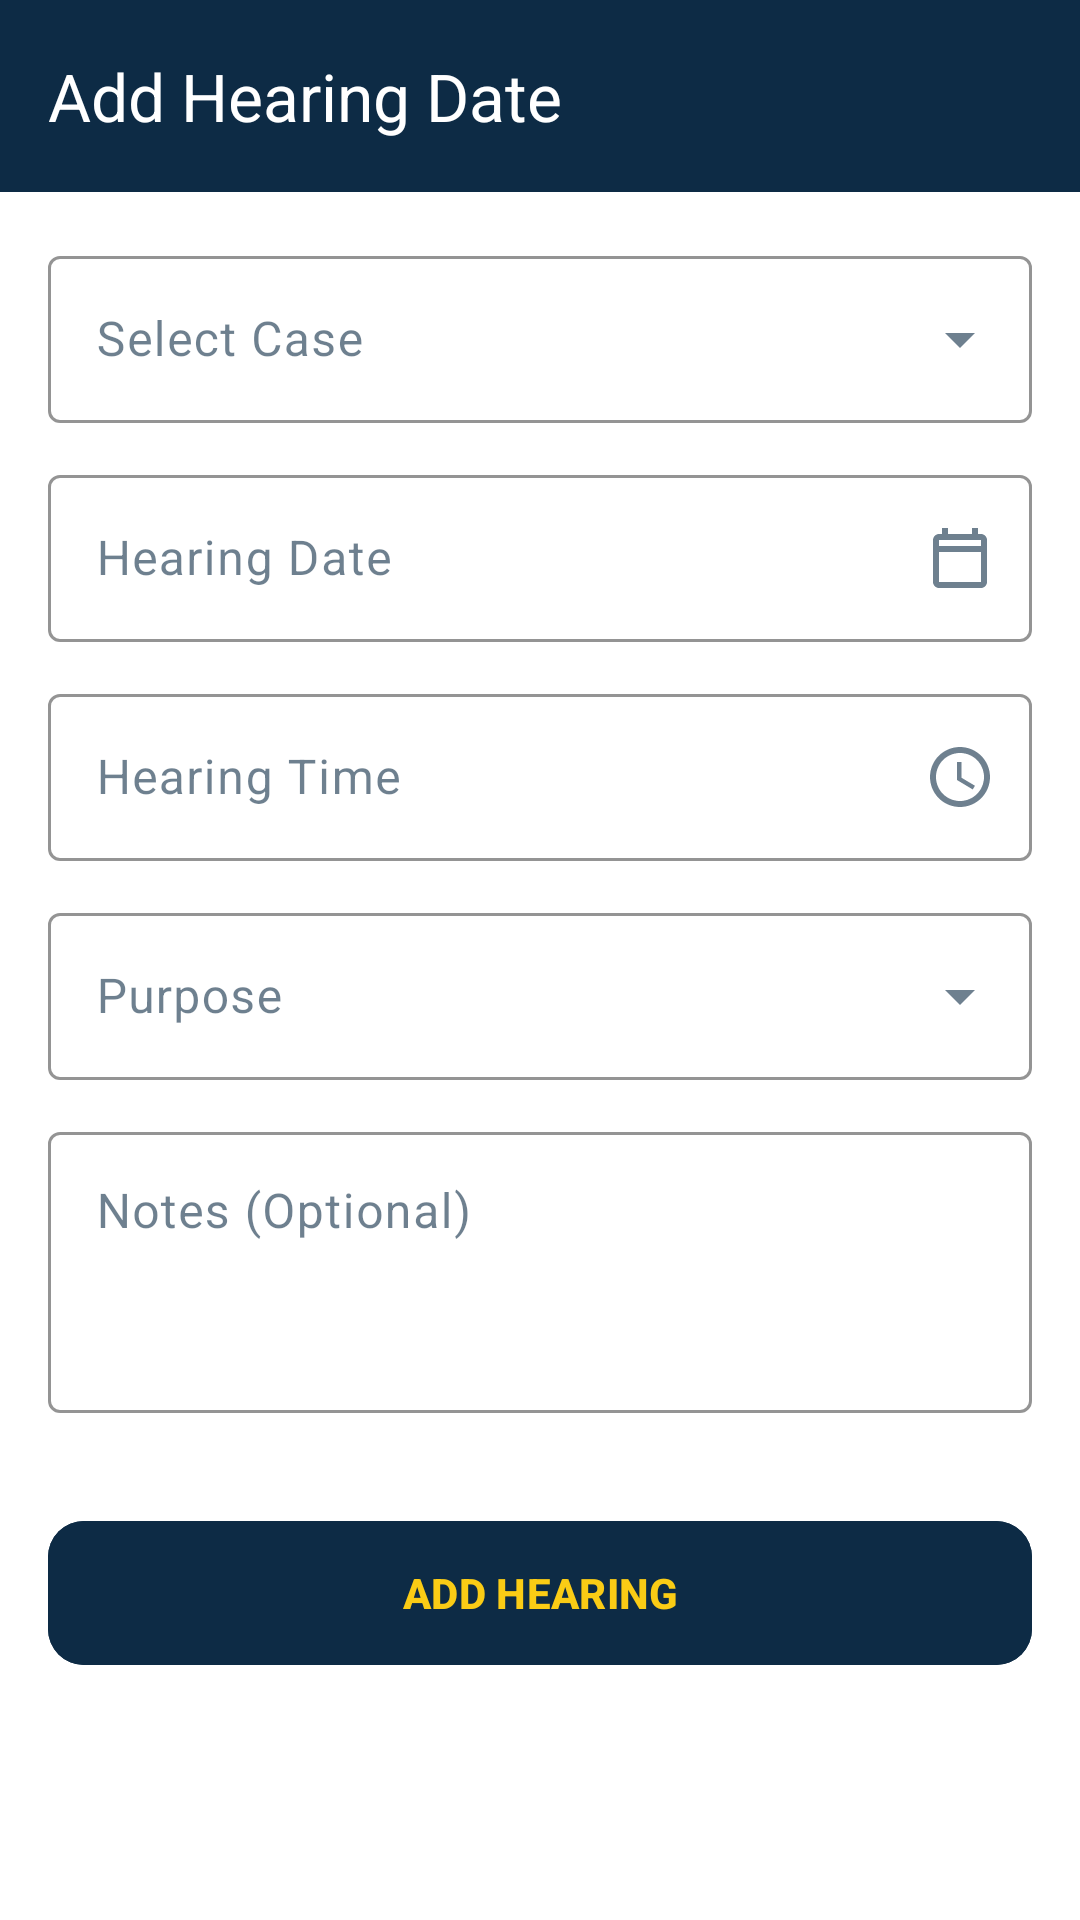

The Android layout XML behind this screen, and the referenced resources:
<!-- AndroidManifest.xml: application theme Theme.Gpt -->
<!-- res/layout/activity_add_hearing.xml -->
<?xml version="1.0" encoding="utf-8"?>
<androidx.coordinatorlayout.widget.CoordinatorLayout xmlns:android="http://schemas.android.com/apk/res/android"
    xmlns:app="http://schemas.android.com/apk/res-auto"
    android:layout_width="match_parent"
    android:layout_height="match_parent"
    android:background="@color/white">

    <com.google.android.material.appbar.AppBarLayout
        android:layout_width="match_parent"
        android:layout_height="wrap_content">

        <com.google.android.material.appbar.MaterialToolbar
            android:id="@+id/toolbar"
            android:layout_width="match_parent"
            android:layout_height="?attr/actionBarSize"
            android:background="@color/dark_blue"
            app:navigationIcon="@drawable/ic_back"
            app:navigationIconTint="@color/white"
            app:title="Add Hearing Date"
            app:titleTextColor="@color/white" />
    </com.google.android.material.appbar.AppBarLayout>

    <LinearLayout
        android:layout_width="match_parent"
        android:layout_height="match_parent"
        android:orientation="vertical"
        android:padding="16dp"
        app:layout_behavior="@string/appbar_scrolling_view_behavior">

        <com.google.android.material.textfield.TextInputLayout
            style="@style/Widget.MaterialComponents.TextInputLayout.OutlinedBox.ExposedDropdownMenu"
            android:layout_width="match_parent"
            android:layout_height="wrap_content"
            android:hint="Select Case"
            app:boxStrokeColor="@color/dark_blue">

            <AutoCompleteTextView
                android:id="@+id/spinnerCase"
                android:layout_width="match_parent"
                android:layout_height="wrap_content"
                android:inputType="none" />
        </com.google.android.material.textfield.TextInputLayout>

        <com.google.android.material.textfield.TextInputLayout
            style="@style/Widget.MaterialComponents.TextInputLayout.OutlinedBox"
            android:layout_width="match_parent"
            android:layout_height="wrap_content"
            android:layout_marginTop="12dp"
            android:hint="Hearing Date"
            app:boxStrokeColor="@color/dark_blue"
            app:endIconDrawable="@drawable/ic_calendar"
            app:endIconMode="custom">

            <com.google.android.material.textfield.TextInputEditText
                android:id="@+id/etHearingDate"
                android:layout_width="match_parent"
                android:layout_height="wrap_content"
                android:focusable="false"
                android:clickable="true" />
        </com.google.android.material.textfield.TextInputLayout>

        <com.google.android.material.textfield.TextInputLayout
            style="@style/Widget.MaterialComponents.TextInputLayout.OutlinedBox"
            android:layout_width="match_parent"
            android:layout_height="wrap_content"
            android:layout_marginTop="12dp"
            android:hint="Hearing Time"
            app:boxStrokeColor="@color/dark_blue"
            app:endIconDrawable="@drawable/ic_clock"
            app:endIconMode="custom">

            <com.google.android.material.textfield.TextInputEditText
                android:id="@+id/etHearingTime"
                android:layout_width="match_parent"
                android:layout_height="wrap_content"
                android:focusable="false"
                android:clickable="true" />
        </com.google.android.material.textfield.TextInputLayout>

        <com.google.android.material.textfield.TextInputLayout
            style="@style/Widget.MaterialComponents.TextInputLayout.OutlinedBox.ExposedDropdownMenu"
            android:layout_width="match_parent"
            android:layout_height="wrap_content"
            android:layout_marginTop="12dp"
            android:hint="Purpose"
            app:boxStrokeColor="@color/dark_blue">

            <AutoCompleteTextView
                android:id="@+id/spinnerPurpose"
                android:layout_width="match_parent"
                android:layout_height="wrap_content"
                android:inputType="none" />
        </com.google.android.material.textfield.TextInputLayout>

        <com.google.android.material.textfield.TextInputLayout
            style="@style/Widget.MaterialComponents.TextInputLayout.OutlinedBox"
            android:layout_width="match_parent"
            android:layout_height="wrap_content"
            android:layout_marginTop="12dp"
            android:hint="Notes (Optional)"
            app:boxStrokeColor="@color/dark_blue">

            <com.google.android.material.textfield.TextInputEditText
                android:id="@+id/etNotes"
                android:layout_width="match_parent"
                android:layout_height="wrap_content"
                android:gravity="top"
                android:inputType="textMultiLine"
                android:minLines="3" />
        </com.google.android.material.textfield.TextInputLayout>

        <com.google.android.material.button.MaterialButton
            android:id="@+id/btnSave"
            android:layout_width="match_parent"
            android:layout_height="56dp"
            android:layout_marginTop="32dp"
            android:backgroundTint="@color/dark_blue"
            android:text="ADD HEARING"
            android:textColor="@color/gold"
            android:textStyle="bold"
            app:cornerRadius="12dp" />

    </LinearLayout>

    <ProgressBar
        android:id="@+id/progressBar"
        android:layout_width="wrap_content"
        android:layout_height="wrap_content"
        android:layout_gravity="center"
        android:visibility="gone" />

</androidx.coordinatorlayout.widget.CoordinatorLayout>
<!-- resources referenced by this layout -->
<resources>
  <color name="dark_blue">#0D2B45</color>
  <color name="gold">#FACC15</color>
  <color name="white">#FFFFFF</color>
  <!-- drawable ic_calendar (drawable) -->
  <vector xmlns:android="http://schemas.android.com/apk/res/android"
      android:width="24dp"
      android:height="24dp"
      android:viewportWidth="24"
      android:viewportHeight="24">
      <path
          android:fillColor="@android:color/white"
          android:pathData="M19,4h-1V2h-2v2H8V2H6v2H5C3.89,4 3.01,4.9 3.01,6L3,20c0,1.1 0.89,2 2,2h14c1.1,0 2,-0.9 2,-2V6c0,-1.1 -0.9,-2 -2,-2zm0,16H5V10h14v10zm0,-12H5V6h14v2z"/>
  </vector>
  <!-- drawable ic_clock (drawable) -->
  <vector xmlns:android="http://schemas.android.com/apk/res/android"
      android:width="24dp"
      android:height="24dp"
      android:viewportWidth="24"
      android:viewportHeight="24">
      <path
          android:fillColor="@android:color/white"
          android:pathData="M11.99,2C6.47,2 2,6.48 2,12s4.47,10 9.99,10C17.52,22 22,17.52 22,12S17.52,2 11.99,2zM12,20c-4.42,0 -8,-3.58 -8,-8s3.58,-8 8,-8 8,3.58 8,8 -3.58,8 -8,8zM12.5,7L11,7v6l5.25,3.15 0.75,-1.23 -4.5,-2.67z"/>
  </vector>
  <style name="Theme.Gpt" parent="Theme.Material3.DayNight.NoActionBar">
          
          <item name="colorPrimary">@color/dark_blue</item>
          <item name="colorOnPrimary">@color/white</item>
          <item name="colorPrimaryContainer">#D0E4FF</item>
          <item name="colorOnPrimaryContainer">#001D34</item>
  
          
          <item name="colorSecondary">@color/gold</item>
          <item name="colorOnSecondary">@color/dark_blue</item>
          <item name="colorSecondaryContainer">#FFDDAF</item>
          <item name="colorOnSecondaryContainer">#281800</item>
  
          
          <item name="android:statusBarColor">@color/dark_blue</item>
  
          
          <item name="colorSurface">@color/white</item>
          <item name="colorOnSurface">@color/dark_blue</item>
          <item name="android:windowBackground">@color/white</item>
  
          
          <item name="textAppearanceHeadline6">@style/TextAppearance.Material3.HeadlineSmall</item>
          <item name="textAppearanceSubtitle1">@style/TextAppearance.Material3.BodyLarge</item>
          <item name="textAppearanceBody2">@style/TextAppearance.Material3.BodyMedium</item>
          <item name="textAppearanceButton">@style/TextAppearance.Material3.LabelLarge</item>
  
          
          <item name="materialAlertDialogTheme">@style/ThemeOverlay.App.MaterialAlertDialog</item>
      </style>
  <style name="ThemeOverlay.App.MaterialAlertDialog" parent="ThemeOverlay.Material3.MaterialAlertDialog">
          <item name="shapeAppearance">@style/ShapeAppearance.App.MediumComponent</item>
          <item name="colorSurface">@color/white</item>
      </style>
  <style name="ShapeAppearance.App.MediumComponent" parent="ShapeAppearance.Material3.MediumComponent">
          <item name="cornerSize">12dp</item>
      </style>
</resources>
